Run: headless pygame with SDL's dummy video driver; simulated clock (each Clock.tick advances the game by its frame time, no real sleeping); random seed 0; keys injected as events and as key.get_pressed() state; no mouse input; restart key R tapped at the start of phases 3 and 4.
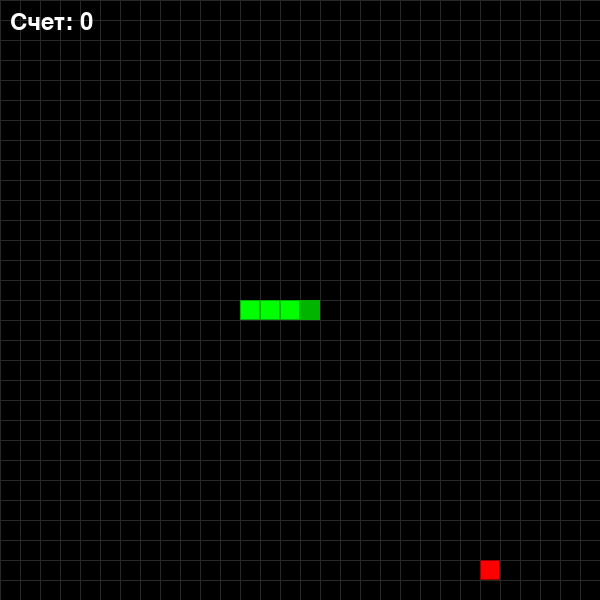
Frame 1 of 4 · flips 1–60 · no input
Frame 2 of 4 · flips 61–180 · tapped SPACE, RETURN · held RIGHT (→), D · screen unchanged from frame 1, image omitted
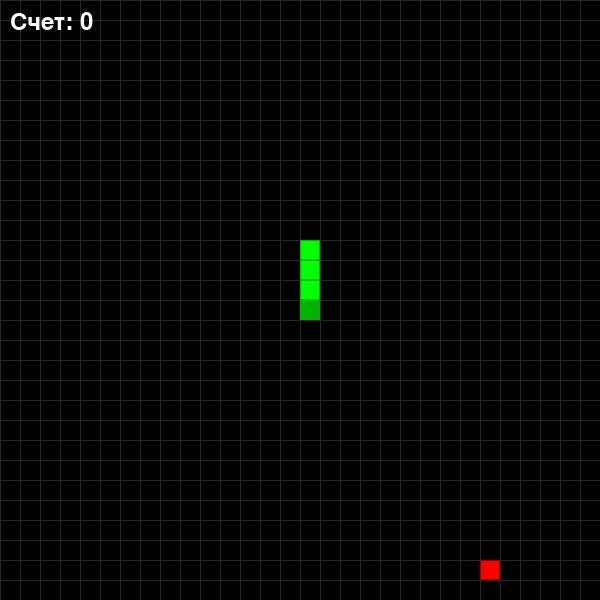
Frame 3 of 4 · flips 181–300 · tapped R · held DOWN (↓), S
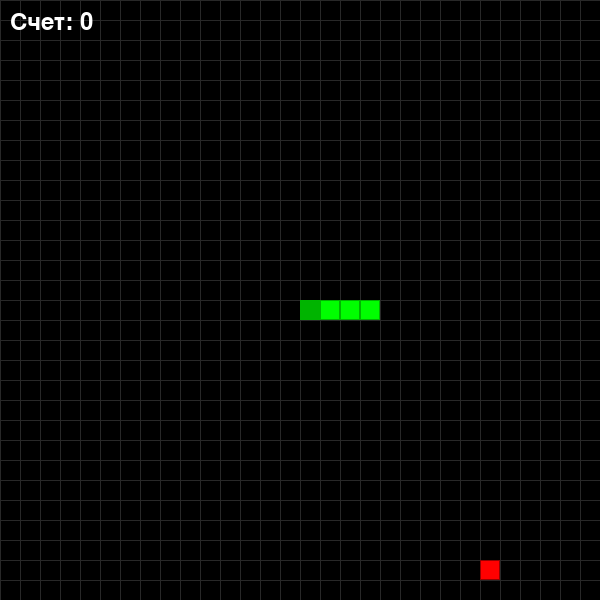
Frame 4 of 4 · flips 301–420 · tapped R · held LEFT (←), A, UP (↑), W

The pygame program that drew these frames:

import pygame
import random
import sys
from enum import Enum

# Инициализация Pygame
pygame.init()


# Константы
class Direction(Enum):
    UP = (0, -1)
    DOWN = (0, 1)
    LEFT = (-1, 0)
    RIGHT = (1, 0)


# Настройки игры
WIDTH, HEIGHT = 600, 600
GRID_SIZE = 20
GRID_WIDTH = WIDTH // GRID_SIZE
GRID_HEIGHT = HEIGHT // GRID_SIZE
FPS = 10

# Цвета
BLACK = (0, 0, 0)
WHITE = (255, 255, 255)
GREEN = (0, 255, 0)
RED = (255, 0, 0)
BLUE = (0, 120, 255)
DARK_GREEN = (0, 180, 0)
GRAY = (40, 40, 40)


class Snake:
    def __init__(self):
        self.reset()

    def reset(self):
        """Сброс змейки в начальное состояние"""
        self.body = [(GRID_WIDTH // 2, GRID_HEIGHT // 2)]
        self.direction = Direction.RIGHT
        self.next_direction = Direction.RIGHT
        self.grow_pending = 3  # Начальная длина змейки
        self.score = 0

    def change_direction(self, new_direction):
        """Изменение направления движения"""
        # Запрещаем движение в противоположном направлении
        opposite_directions = {
            Direction.UP: Direction.DOWN,
            Direction.DOWN: Direction.UP,
            Direction.LEFT: Direction.RIGHT,
            Direction.RIGHT: Direction.LEFT
        }

        if new_direction != opposite_directions.get(self.direction):
            self.next_direction = new_direction

    def move(self):
        """Движение змейки"""
        self.direction = self.next_direction

        # Получаем текущую позицию головы
        head_x, head_y = self.body[0]

        # Вычисляем новую позицию головы
        dx, dy = self.direction.value
        new_head = ((head_x + dx) % GRID_WIDTH, (head_y + dy) % GRID_HEIGHT)

        # Проверяем столкновение с собой
        if new_head in self.body:
            return False  # Игра окончена

        # Добавляем новую голову
        self.body.insert(0, new_head)

        # Убираем хвост, если не нужно расти
        if self.grow_pending > 0:
            self.grow_pending -= 1
        else:
            self.body.pop()

        return True  # Игра продолжается

    def grow(self):
        """Увеличение змейки"""
        self.grow_pending += 1
        self.score += 10

    def draw(self, screen):
        """Отрисовка змейки"""
        for i, (x, y) in enumerate(self.body):
            color = DARK_GREEN if i == 0 else GREEN  # Голова темнее
            rect = pygame.Rect(x * GRID_SIZE, y * GRID_SIZE, GRID_SIZE, GRID_SIZE)
            pygame.draw.rect(screen, color, rect)
            pygame.draw.rect(screen, DARK_GREEN, rect, 1)  # Обводка


class Food:
    def __init__(self):
        self.position = (0, 0)
        self.spawn()

    def spawn(self, snake_body=None):
        """Создание еды в случайном месте"""
        if snake_body is None:
            snake_body = []

        while True:
            position = (random.randint(0, GRID_WIDTH - 1),
                        random.randint(0, GRID_HEIGHT - 1))
            if position not in snake_body:
                self.position = position
                break

    def draw(self, screen):
        """Отрисовка еды"""
        x, y = self.position
        rect = pygame.Rect(x * GRID_SIZE, y * GRID_SIZE, GRID_SIZE, GRID_SIZE)
        pygame.draw.rect(screen, RED, rect)
        pygame.draw.rect(screen, (150, 0, 0), rect, 1)  # Обводка


class Game:
    def __init__(self):
        self.screen = pygame.display.set_mode((WIDTH, HEIGHT))
        pygame.display.set_caption("Змейка")
        self.clock = pygame.time.Clock()
        self.font = pygame.font.Font(None, 36)
        self.small_font = pygame.font.Font(None, 24)

        self.snake = Snake()
        self.food = Food()
        self.food.spawn(self.snake.body)
        self.game_over = False
        self.paused = False

    def handle_events(self):
        """Обработка событий"""
        for event in pygame.event.get():
            if event.type == pygame.QUIT:
                return False

            elif event.type == pygame.KEYDOWN:
                if self.game_over:
                    if event.key == pygame.K_r:
                        self.restart()
                elif event.key == pygame.K_p:
                    self.paused = not self.paused
                elif not self.paused:
                    if event.key == pygame.K_UP:
                        self.snake.change_direction(Direction.UP)
                    elif event.key == pygame.K_DOWN:
                        self.snake.change_direction(Direction.DOWN)
                    elif event.key == pygame.K_LEFT:
                        self.snake.change_direction(Direction.LEFT)
                    elif event.key == pygame.K_RIGHT:
                        self.snake.change_direction(Direction.RIGHT)

        return True

    def update(self):
        """Обновление состояния игры"""
        if self.game_over or self.paused:
            return

        # Двигаем змейку
        if not self.snake.move():
            self.game_over = True
            return

        # Проверяем съедание еды
        if self.snake.body[0] == self.food.position:
            self.snake.grow()
            self.food.spawn(self.snake.body)

    def draw(self):
        """Отрисовка игры"""
        self.screen.fill(BLACK)

        # Рисуем сетку
        for x in range(0, WIDTH, GRID_SIZE):
            pygame.draw.line(self.screen, GRAY, (x, 0), (x, HEIGHT))
        for y in range(0, HEIGHT, GRID_SIZE):
            pygame.draw.line(self.screen, GRAY, (0, y), (WIDTH, y))

        # Рисуем объекты игры
        self.food.draw(self.screen)
        self.snake.draw(self.screen)

        # Рисуем счет
        score_text = self.font.render(f"Счет: {self.snake.score}", True, WHITE)
        self.screen.blit(score_text, (10, 10))

        # Рисуем сообщения
        if self.game_over:
            self.draw_game_over()
        elif self.paused:
            self.draw_pause()

        pygame.display.flip()

    def draw_game_over(self):
        """Отрисовка экрана завершения игры"""
        overlay = pygame.Surface((WIDTH, HEIGHT))
        overlay.set_alpha(180)
        overlay.fill(BLACK)
        self.screen.blit(overlay, (0, 0))

        game_over_text = self.font.render("ИГРА ОКОНЧЕНА!", True, RED)
        score_text = self.font.render(f"Финальный счет: {self.snake.score}", True, WHITE)
        restart_text = self.small_font.render("Нажмите R для перезапуска", True, WHITE)

        self.screen.blit(game_over_text, (WIDTH // 2 - game_over_text.get_width() // 2, HEIGHT // 2 - 50))
        self.screen.blit(score_text, (WIDTH // 2 - score_text.get_width() // 2, HEIGHT // 2))
        self.screen.blit(restart_text, (WIDTH // 2 - restart_text.get_width() // 2, HEIGHT // 2 + 50))

    def draw_pause(self):
        """Отрисовка экрана паузы"""
        overlay = pygame.Surface((WIDTH, HEIGHT))
        overlay.set_alpha(120)
        overlay.fill(BLACK)
        self.screen.blit(overlay, (0, 0))

        pause_text = self.font.render("ПАУЗА", True, BLUE)
        continue_text = self.small_font.render("Нажмите P для продолжения", True, WHITE)

        self.screen.blit(pause_text, (WIDTH // 2 - pause_text.get_width() // 2, HEIGHT // 2 - 20))
        self.screen.blit(continue_text, (WIDTH // 2 - continue_text.get_width() // 2, HEIGHT // 2 + 20))

    def restart(self):
        """Перезапуск игры"""
        self.snake.reset()
        self.food.spawn(self.snake.body)
        self.game_over = False
        self.paused = False

    def run(self):
        """Главный игровой цикл"""
        running = True
        while running:
            running = self.handle_events()
            self.update()
            self.draw()
            self.clock.tick(FPS)

        pygame.quit()
        sys.exit()


# Запуск игры
if __name__ == "__main__":
    game = Game()
    game.run()
